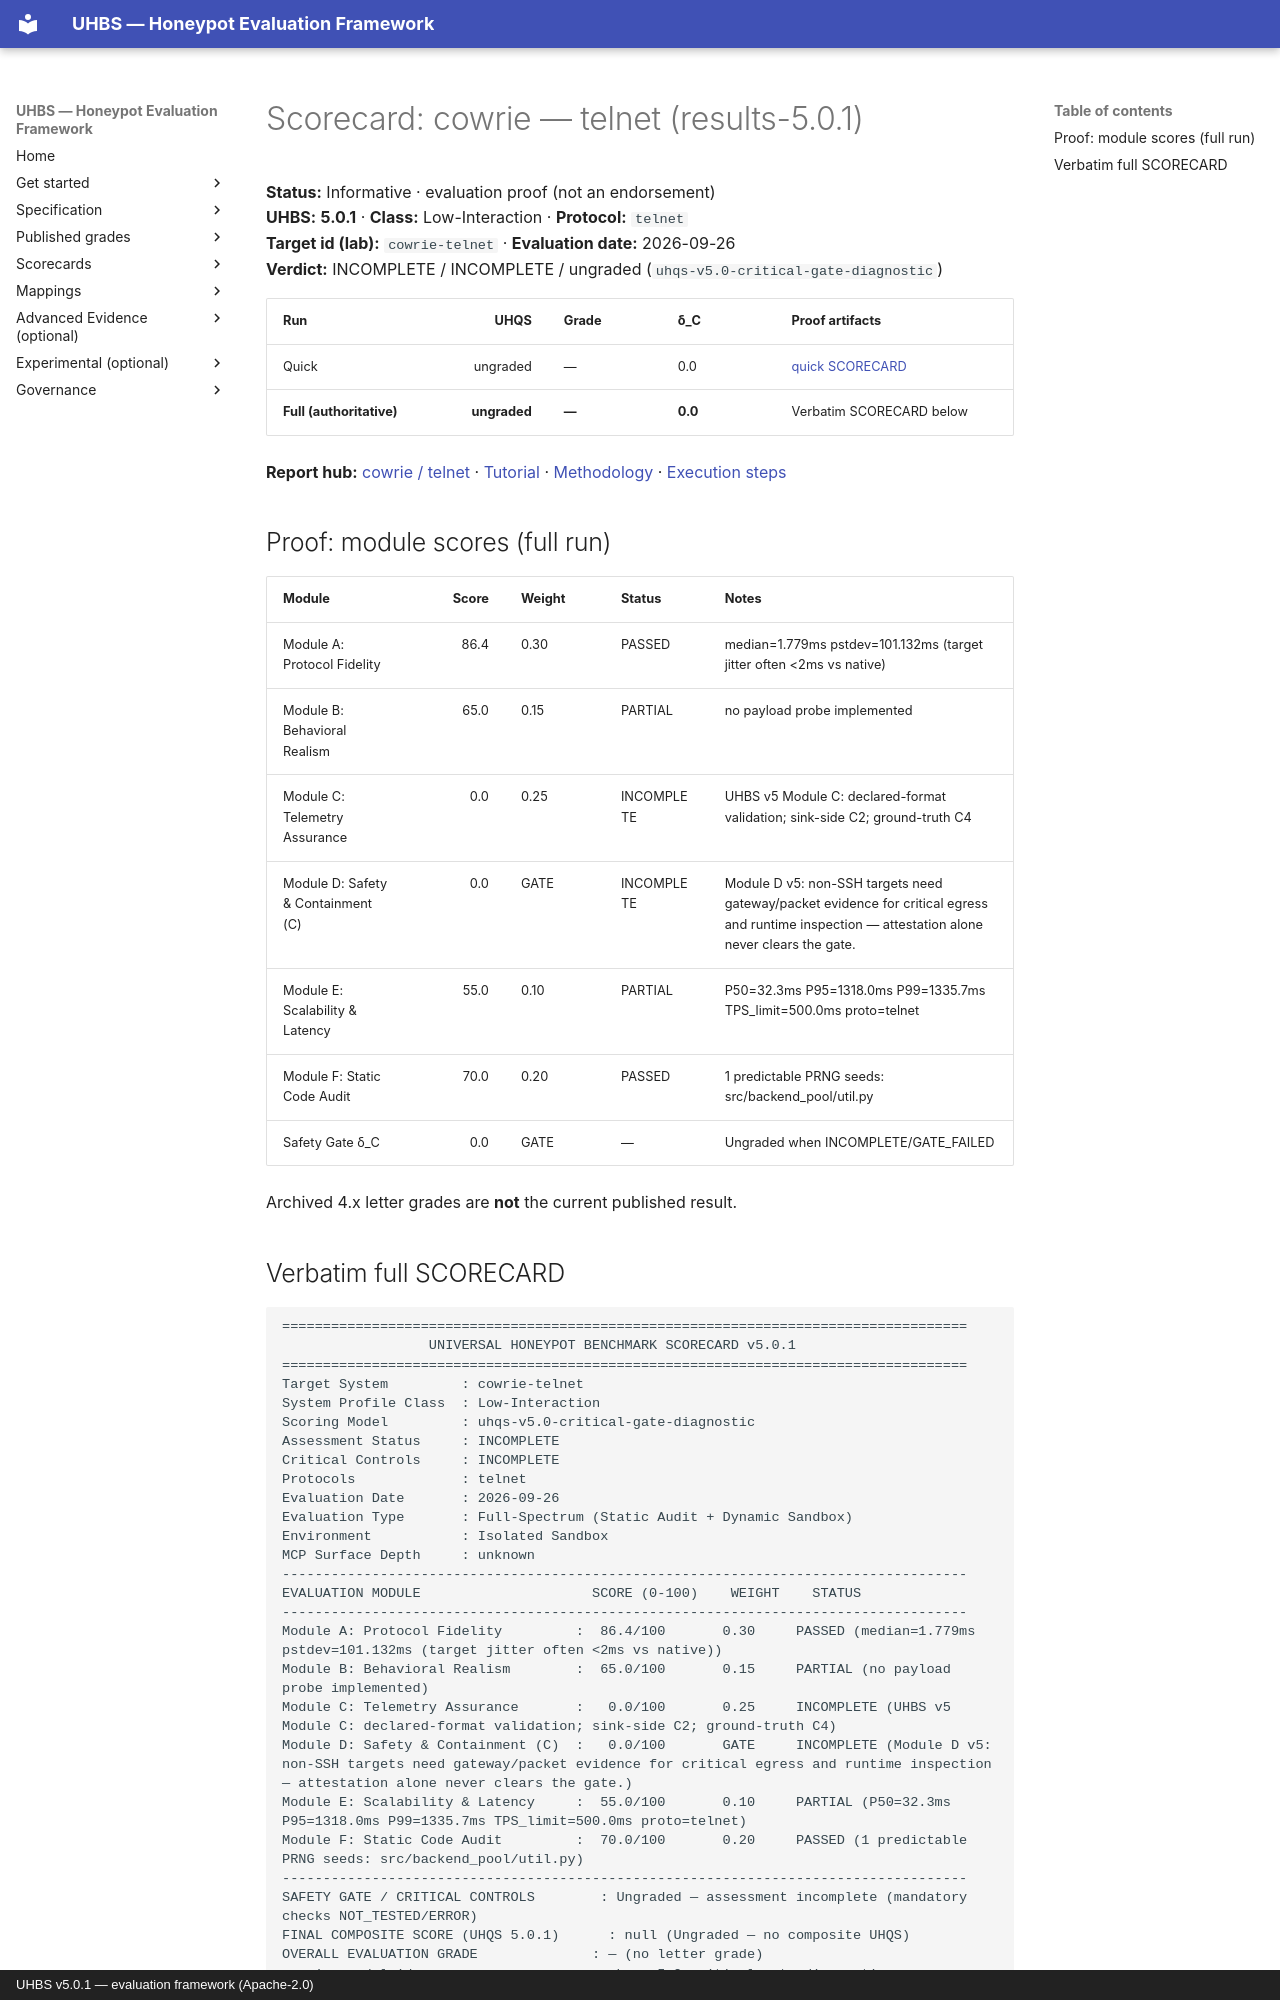

repository: uhbs/uhbs-standard · page: scorecards/cowrie-telnet/index.html · generator: mkdocs · copyright: UHBS v5.0.1 — evaluation framework (Apache-2.0)

# Scorecard: cowrie — telnet (results-5.0.1)

**Status:** Informative · evaluation proof (not an endorsement)  
**UHBS:** **5.0.1** · **Class:** Low-Interaction · **Protocol:** `telnet`  
**Target id (lab):** `cowrie-telnet` · **Evaluation date:** 2026-09-26  
**Verdict:** INCOMPLETE / INCOMPLETE / ungraded (`uhqs-v5.0-critical-gate-diagnostic`)

| Run | UHQS | Grade | δ_C | Proof artifacts |
| --- | ---: | --- | --- | --- |
| Quick | ungraded | — | 0.0 | [quick SCORECARD](../conformance/latest/results-5.0.1/cowrie/telnet/quick/SCORECARD.txt) |
| **Full (authoritative)** | **ungraded** | **—** | **0.0** | Verbatim SCORECARD below |

**Report hub:** [cowrie / telnet](../conformance/latest/results-5.0.1/cowrie/telnet/index.md) · [Tutorial](../conformance/latest/results-5.0.1/cowrie/TUTORIAL.md) · [Methodology](../conformance/latest/results-5.0.1/cowrie/METHODOLOGY.md) · [Execution steps](../conformance/latest/results-5.0.1/cowrie/telnet/EXECUTION-STEPS.md)

## Proof: module scores (full run)

| Module | Score | Weight | Status | Notes |
| --- | ---: | --- | --- | --- |
| Module A: Protocol Fidelity | 86.4 | 0.30 | PASSED | median=1.779ms pstdev=101.132ms (target jitter often <2ms vs native) |
| Module B: Behavioral Realism | 65.0 | 0.15 | PARTIAL | no payload probe implemented |
| Module C: Telemetry Assurance | 0.0 | 0.25 | INCOMPLETE | UHBS v5 Module C: declared-format validation; sink-side C2; ground-truth C4 |
| Module D: Safety & Containment (C) | 0.0 | GATE | INCOMPLETE | Module D v5: non-SSH targets need gateway/packet evidence for critical egress and runtime inspection — attestation alone never clears the gate. |
| Module E: Scalability & Latency | 55.0 | 0.10 | PARTIAL | P50=32.3ms P95=1318.0ms P99=1335.7ms TPS_limit=500.0ms proto=telnet |
| Module F: Static Code Audit | 70.0 | 0.20 | PASSED | 1 predictable PRNG seeds: src/backend_pool/util.py |
| Safety Gate δ_C | 0.0 | GATE | — | Ungraded when INCOMPLETE/GATE_FAILED |

Archived 4.x letter grades are **not** the current published result.
